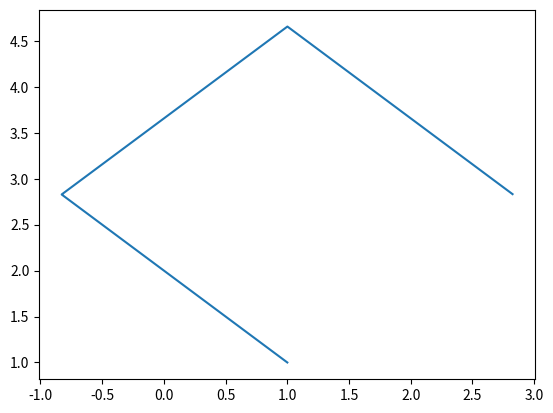

Here is the Python script that generated this plot:
import math
import numpy as np
from numpy.typing import NDArray
import matplotlib.pyplot as plt

class RectangleInterpolationPath:
    interpolated_path: list[NDArray]
    def __init__(self, start_point: NDArray, end_point: NDArray, interpolation_time_count:int = 1000, is_reversed:bool = False, ):
        """Interpolates the given starting and ending end_effector locations in a square pattern.

        Args:
            start_point (NDArray): end effector starting point in 2D
            end_point (NDArray): end effector ending location in 2D
            interpolation_time_count (float, optional): the total interpolation count to complete the square. Defaults to 1000.
            is_reversed (bool, optional): whether to start traveling from the orthogonal vector of the travel vector (False), or travel along the travel_vector first (True). Defaults to False.
        """
        self._start_point:NDArray = start_point
        self._end_point:NDArray = end_point
        self._travel_vector: NDArray = end_point - start_point
        self._square_height:np.float64 = np.linalg.norm(self._travel_vector)
        self._perimeter:np.float64 = self._square_height*3.0
        self._interpolation_time_count = interpolation_time_count
        self._step_distance = self._perimeter / self._interpolation_time_count
        self._is_reversed = is_reversed
        self._negative_orthoganal_vector = self.find_negative_orthoganal_vector(self._travel_vector)
        self.interpolated_path = [self._start_point]
        
    def find_negative_orthoganal_vector(self, vector: NDArray)->NDArray:
        return np.array([vector[1], -vector[0] ])
    def find_positive_orthoganal_vector(self, vector: NDArray)->NDArray:
        return np.array([-vector[1], vector[0] ])
    def find_neutral_orthoganal_vector(self, vector: NDArray)->NDArray:
        return np.array([vector[1], vector[0] ])
    
    def find_unit_vector(self, vector: NDArray) -> NDArray:
        return vector / np.linalg.norm(vector)
    
    def interpolate_with_time(self) -> list[NDArray]:
        current_vector_step: NDArray =  4.0 * (self.find_positive_orthoganal_vector(self._travel_vector / self._interpolation_time_count) if not self._is_reversed else self.find_negative_orthoganal_vector(self._travel_vector / self._interpolation_time_count))
        self.interpolated_path[0] = self._start_point
        vertex_point: NDArray = self._start_point
        for i in range(1, self._interpolation_time_count+1):
            self.interpolated_path.append(self.interpolated_path[i-1] + current_vector_step)
            if np.allclose(self.interpolated_path[-1], self._end_point, rtol=1e-03, atol=1e-03):
                break
            if abs(np.linalg.norm(self.interpolated_path[-1] - vertex_point)) >= self._square_height:
                # print(current_vector_step)
                # current_vector_step[0], current_vector_step[1] = np.rot90(np.array([[current_vector_step[0]], [current_vector_step[1]]]), k=1, axes=(0, 1))[0][0],  np.rot90(np.array([[current_vector_step[0]], [current_vector_step[1]]]), k=1, axes=(0, 1))[0][1]
                current_vector_step = self.find_negative_orthoganal_vector(current_vector_step) if not self._is_reversed else self.find_positive_orthoganal_vector(current_vector_step)
                vertex_point = self.interpolated_path[-1]
                print(vertex_point)
        
        return self.interpolated_path
        
def main():
    inter: RectangleInterpolationPath = RectangleInterpolationPath(start_point=np.array([1,1]), end_point=np.array([2.82842712475, 2.82842712475]), interpolation_time_count=10000, is_reversed=False)
    path = inter.interpolate_with_time()
    print(path)
    plt.plot([p[0] for p in path], [p[1] for p in path])
    plt.show()
    
    
if __name__ == '__main__':
    main()
    
